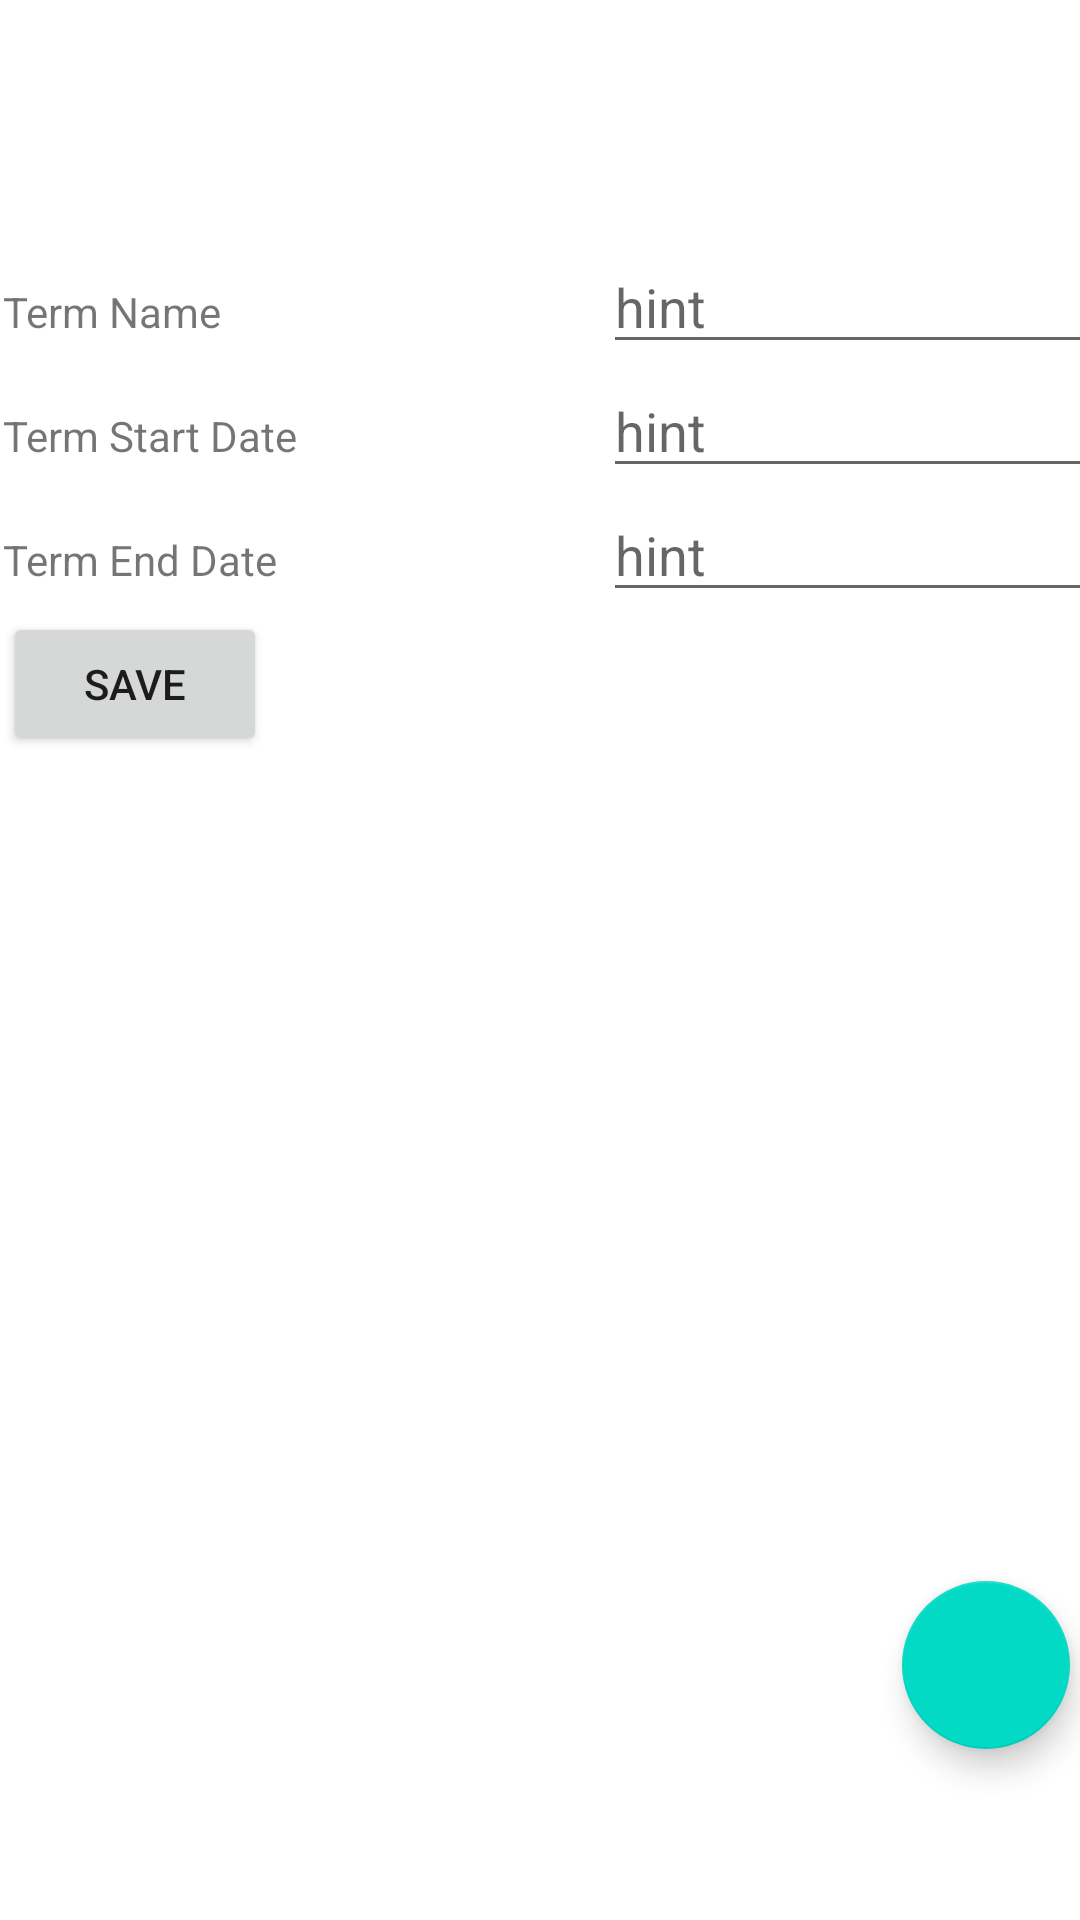

The Android layout XML behind this screen, and the referenced resources:
<!-- AndroidManifest.xml: application theme Theme.DorenTermApp -->
<!-- res/layout/activity_term_add_page.xml -->
<?xml version="1.0" encoding="utf-8"?>
<androidx.constraintlayout.widget.ConstraintLayout xmlns:android="http://schemas.android.com/apk/res/android"
    xmlns:app="http://schemas.android.com/apk/res-auto"
    xmlns:tools="http://schemas.android.com/tools"
    android:layout_width="match_parent"
    android:layout_height="match_parent"
    tools:context=".UI.UI.TermAddPage">

    <ScrollView
        android:layout_width="409dp"
        android:layout_height="260dp"
        android:layout_marginStart="1dp"
        android:layout_marginTop="80dp"
        android:layout_marginBottom="370dp"
        app:layout_constraintBottom_toBottomOf="parent"
        app:layout_constraintEnd_toEndOf="parent"
        app:layout_constraintHorizontal_bias="0.0"
        app:layout_constraintStart_toStartOf="parent"
        app:layout_constraintTop_toTopOf="parent"
        app:layout_constraintVertical_bias="0.0">

        <LinearLayout
            android:layout_width="match_parent"
            android:layout_height="wrap_content"
            android:orientation="vertical">

            <LinearLayout
                android:layout_width="match_parent"
                android:layout_height="wrap_content"
                android:orientation="horizontal">

                <TextView
                    android:layout_width="200dp"
                    android:layout_height="wrap_content"
                    android:text="@string/term_name" />//

                <EditText
                    android:id="@+id/termname"
                    android:layout_width="200dp"
                    android:layout_height="wrap_content"
                    android:hint="hint" />

            </LinearLayout>

            <LinearLayout
                android:layout_width="match_parent"
                android:layout_height="wrap_content"
                android:orientation="horizontal">

                <TextView
                    android:layout_width="200dp"
                    android:layout_height="wrap_content"
                    android:text="Term Start Date" />//???

                <EditText
                    android:id="@+id/termstartdate"
                    android:layout_width="200dp"
                    android:layout_height="wrap_content"
                    android:hint="hint" />
            </LinearLayout>

            <LinearLayout
                android:layout_width="match_parent"
                android:layout_height="wrap_content"
                android:orientation="horizontal">

                <TextView
                    android:layout_width="200dp"
                    android:layout_height="wrap_content"
                    android:text="Term End Date" />//???

                <EditText
                    android:id="@+id/termenddate"
                    android:layout_width="200dp"
                    android:layout_height="wrap_content"
                    android:hint="hint" />
            </LinearLayout>

            <LinearLayout
                android:layout_width="match_parent"
                android:layout_height="wrap_content"
                android:orientation="horizontal">

                <Button
                    android:layout_width="wrap_content"
                    android:layout_height="wrap_content"
                    android:onClick="saveTerm"
                    android:text="@string/save" />
            </LinearLayout>
        </LinearLayout>
    </ScrollView>

    <androidx.recyclerview.widget.RecyclerView
        android:id="@+id/courserecyclerview"
        android:layout_width="409dp"
        android:layout_height="370dp"
        android:layout_marginStart="1dp"
        android:layout_marginEnd="1dp"
        app:layout_constraintBottom_toBottomOf="parent"
        app:layout_constraintEnd_toEndOf="parent"
        app:layout_constraintStart_toStartOf="parent" />

    <com.google.android.material.floatingactionbutton.FloatingActionButton
        android:id="@+id/CourseAdd"
        android:layout_width="wrap_content"
        android:layout_height="wrap_content"
        android:layout_marginStart="325dp"
        android:layout_marginTop="270dp"
        android:layout_marginEnd="28dp"
        android:layout_marginBottom="70dp"
        android:clickable="true"
        android:onClick="AddCourse"
        app:layout_constraintBottom_toBottomOf="parent"
        app:layout_constraintEnd_toEndOf="@+id/courserecyclerview"
        app:layout_constraintStart_toStartOf="@+id/courserecyclerview"
        app:layout_constraintTop_toTopOf="@+id/courserecyclerview"
        app:srcCompat="@drawable/ic_add_foreground" />
</androidx.constraintlayout.widget.ConstraintLayout>
<!-- resources referenced by this layout -->
<resources>
  <string name="save">Save</string>
  <string name="term_name">Term Name</string>
  <style name="Theme.DorenTermApp" parent="Theme.MaterialComponents.DayNight.DarkActionBar">
          
          <item name="colorPrimary">@color/purple_500</item>
          <item name="colorPrimaryVariant">@color/purple_700</item>
          <item name="colorOnPrimary">@color/white</item>
          
          <item name="colorSecondary">@color/teal_200</item>
          <item name="colorSecondaryVariant">@color/teal_700</item>
          <item name="colorOnSecondary">@color/black</item>
          
          <item name="android:statusBarColor" tools:targetApi="l">?attr/colorPrimaryVariant</item>
          
      </style>
  <!-- not gathered from this repository: default colours our renderer supplied (Android Studio template values) -->
  <color name="purple_500">#FF6200EE</color>
  <color name="purple_700">#FF3700B3</color>
  <color name="teal_200">#FF03DAC5</color>
  <color name="teal_700">#FF018786</color>
  <color name="black">#FF000000</color>
  <color name="white">#FFFFFFFF</color>
</resources>
